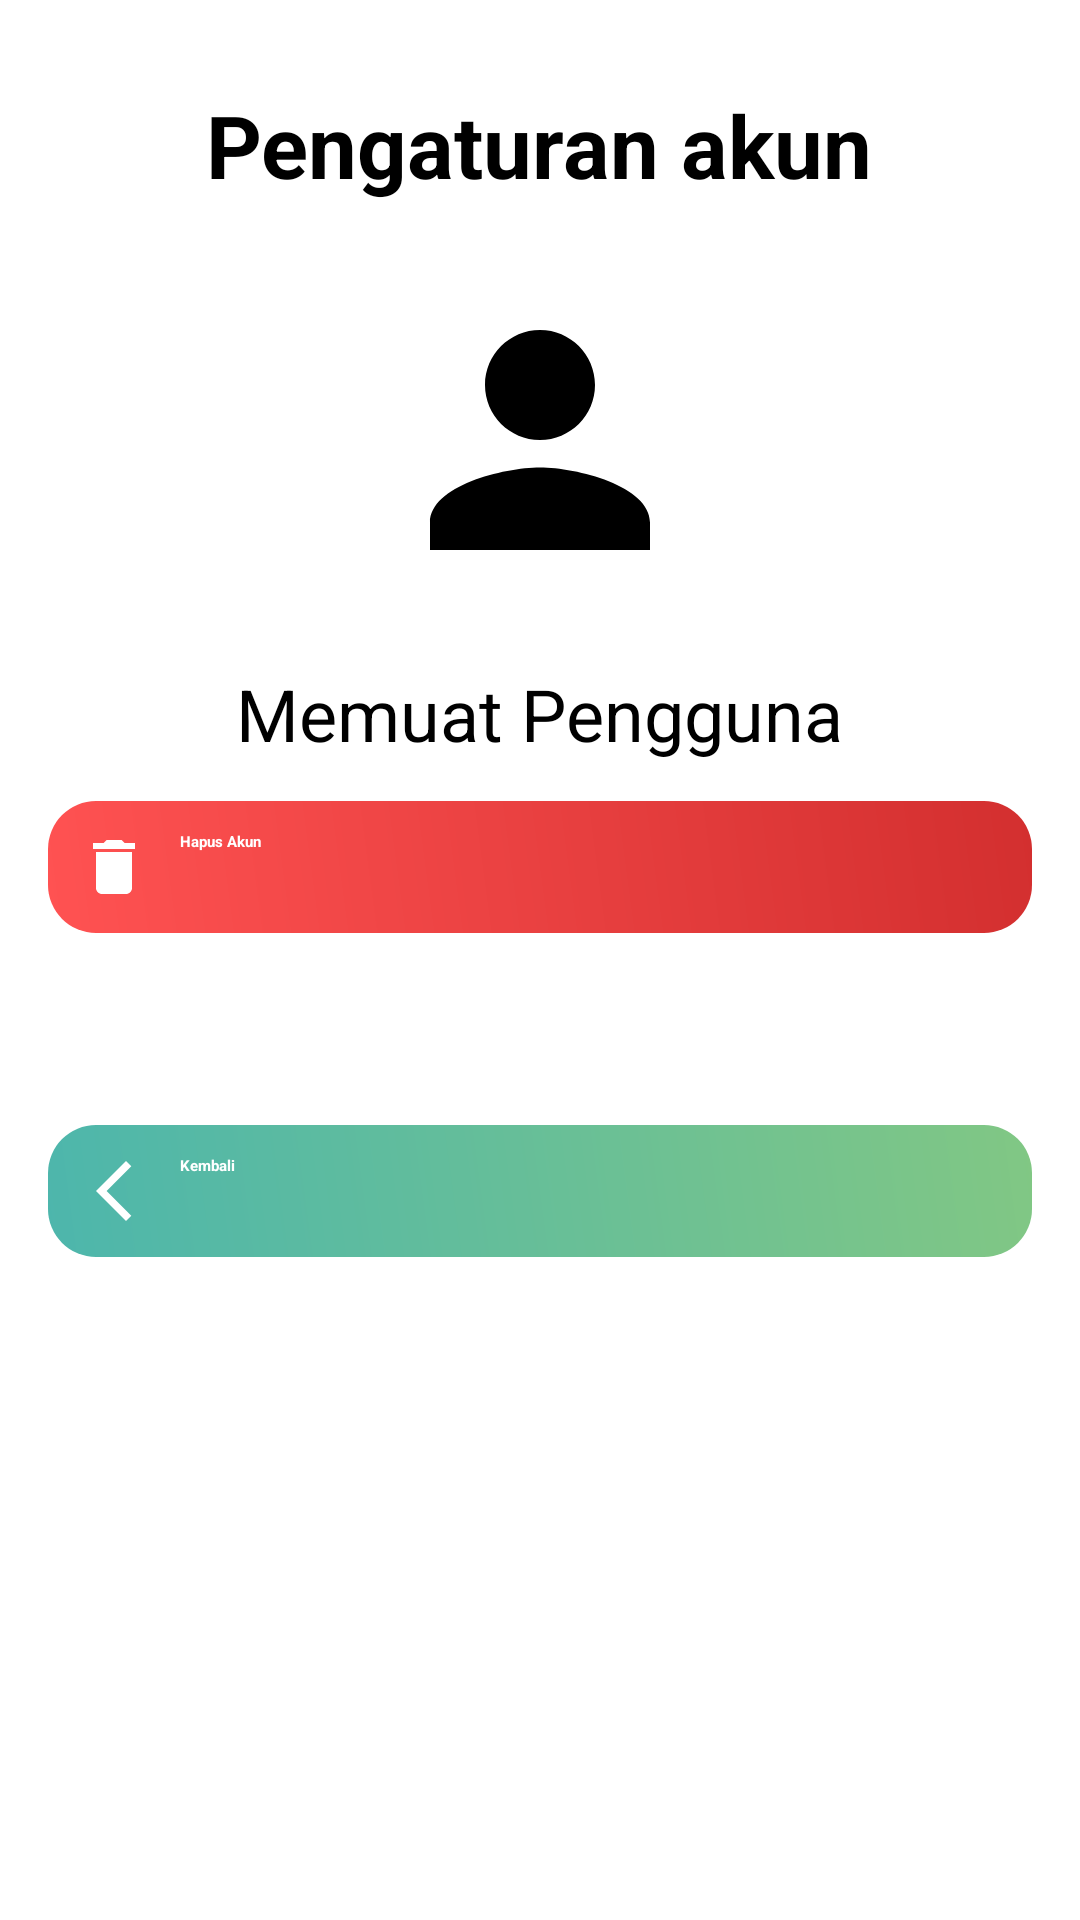

Here is an Android app screen rendered from its layout file. Give the layout XML and the strings, colors and styles it references.
<!-- AndroidManifest.xml: application theme Theme.Recorder -->
<!-- res/layout/activity_settings.xml -->
<?xml version="1.0" encoding="utf-8"?>
<FrameLayout xmlns:android="http://schemas.android.com/apk/res/android"
    android:layout_width="match_parent"
    android:layout_height="match_parent"
    xmlns:app="http://schemas.android.com/apk/res-auto">

    
    <ScrollView
        android:layout_width="match_parent"
        android:layout_height="match_parent"
        android:fillViewport="true">  

        
        <LinearLayout
            android:layout_width="match_parent"
            android:layout_height="wrap_content"
            android:orientation="vertical"
            android:padding="16dp">

            <TextView
                android:id="@+id/textAccount"
                android:layout_width="wrap_content"
                android:layout_height="wrap_content"
                android:text="@string/pengaturan_akun"
                android:theme="@style/Theme.Recorder"
                android:textColor="@color/black"
                android:textSize="29sp"
                android:textStyle="bold"
                android:layout_marginTop="13dp"
                android:layout_marginBottom="24dp"
                android:layout_gravity="center" />

            
            <ImageView
                android:layout_width="110dp"
                android:layout_height="110dp"
                android:layout_gravity="center"
                android:src="@drawable/ic_user_icon"
                android:layout_marginBottom="20dp" />

            <TextView
                android:id="@+id/textViewWelcome"
                android:layout_width="wrap_content"
                android:layout_height="wrap_content"
                android:text="@string/memuat_pengguna"
                android:textColor="@color/black"
                android:textSize="24sp"
                android:layout_gravity="center_horizontal" />

            <LinearLayout
                android:layout_width="match_parent"
                android:layout_height="wrap_content"
                android:orientation="vertical"
                android:background="@drawable/gradient_dark_red"
                android:padding="10dp"
                android:layout_marginTop="13dp">

                <Button
                    android:id="@+id/buttonDeleteAccount"
                    android:layout_width="match_parent"
                    android:layout_height="wrap_content"
                    android:text="@string/hapus_akun"
                    android:textStyle="bold"
                    android:background="@android:color/transparent"
                    android:textColor="@android:color/white"
                    android:layout_marginRight="34dp"
                    android:drawableLeft="@drawable/ic_delete"
                    android:drawablePadding="10dp" />
            </LinearLayout>

            <LinearLayout
                android:layout_width="match_parent"
                android:layout_height="wrap_content"
                android:orientation="vertical"
                android:background="@drawable/gradient_blue_purple"
                android:padding="10dp"
                android:layout_marginTop="10dp">

                <Button
                    android:id="@+id/buttonLogout"
                    android:layout_width="match_parent"
                    android:layout_height="wrap_content"
                    android:text="@string/keluar"
                    android:textStyle="bold"
                    android:background="@android:color/transparent"
                    android:textColor="@android:color/white"
                    android:layout_marginRight="34dp"
                    android:drawableLeft="@drawable/ic_logout"
                    android:drawablePadding="10dp" />
            </LinearLayout>

            <LinearLayout
                android:layout_width="match_parent"
                android:layout_height="wrap_content"
                android:orientation="vertical"
                android:background="@drawable/gradient_green_teal"
                android:padding="10dp"
                android:layout_marginTop="10dp">

                <Button
                    android:id="@+id/buttonBack"
                    android:layout_width="match_parent"
                    android:layout_height="wrap_content"
                    android:text="@string/kembali"
                    android:textStyle="bold"
                    android:background="@android:color/transparent"
                    android:textColor="@android:color/white"
                    android:layout_marginRight="34dp"
                    android:drawableLeft="@drawable/ic_back"
                    android:drawablePadding="10dp" />
            </LinearLayout>
        </LinearLayout>

    </ScrollView>

    
    <androidx.cardview.widget.CardView
        android:id="@+id/cardViewProgress"
        android:layout_width="wrap_content"
        android:layout_height="wrap_content"
        android:layout_gravity="center"
        android:layout_margin="16dp"
        app:cardCornerRadius="8dp"
        app:cardElevation="4dp"
        app:cardBackgroundColor="@android:color/white">

        <ProgressBar
            android:id="@+id/progressBar"
            android:layout_width="wrap_content"
            android:layout_height="wrap_content"
            android:visibility="gone"
            android:layout_gravity="center" />
    </androidx.cardview.widget.CardView>

</FrameLayout>
<!-- resources referenced by this layout -->
<resources>
  <color name="black">#FF000000</color>
  <!-- drawable gradient_dark_red (drawable) -->
  <shape xmlns:android="http://schemas.android.com/apk/res/android">
      <gradient
          android:angle="45"
          android:startColor="#FF5252"
          android:endColor="#D32F2F"
          android:type="linear" />
      <corners android:radius="16dp" />
  </shape>
  <!-- drawable gradient_green_teal (drawable) -->
  <shape xmlns:android="http://schemas.android.com/apk/res/android">
      <gradient
          android:angle="45"
          android:startColor="#4DB6AC"
          android:endColor="#81C784"
          android:type="linear" />
      <corners android:radius="16dp" />
  </shape>
  <!-- drawable ic_back (drawable) -->
  <vector xmlns:android="http://schemas.android.com/apk/res/android"
      android:width="24dp"
      android:height="24dp"
      android:viewportWidth="24"
      android:viewportHeight="24">
  
  <path
      android:fillColor="@android:color/white"
      android:pathData="M17.77,3.77l-1.77,-1.77l-10,10l10,10l1.77,-1.77l-8.23,-8.23z"/>
  </vector>
  <!-- drawable ic_delete (drawable) -->
  <vector xmlns:android="http://schemas.android.com/apk/res/android"
      android:width="24dp"
      android:height="24dp"
      android:viewportWidth="24"
      android:viewportHeight="24">
  
      <path
          android:fillColor="@android:color/white"
          android:pathData="M6,19c0,1.1 0.9,2 2,2h8c1.1,0 2,-0.9 2,-2V7H6v12zM19,4h-3.5l-1,-1h-5l-1,1H5v2h14V4z"/>
  </vector>
  <!-- drawable ic_logout (drawable) -->
  <?xml version="1.0" encoding="utf-8"?>
  <vector xmlns:android="http://schemas.android.com/apk/res/android"
      android:width="24dp"
      android:height="24dp"
      android:viewportWidth="24"
      android:viewportHeight="24">
  <path
      android:fillColor="@color/white"
      android:pathData="M17,7l-1.41,1.41L18.17,11H8v2h10.17l-2.58,2.58L17,17l5,-5zM4,5h8V3H4c-1.1,0 -2,0.9 -2,2v14c0,1.1 0.9,2 2,2h8v-2H4V5z"/>
  </vector>
  <!-- drawable ic_user_icon (drawable) -->
  <vector xmlns:android="http://schemas.android.com/apk/res/android" android:height="24dp" android:tint="#000000" android:viewportHeight="24" android:viewportWidth="24" android:width="24dp">
  
      <path android:fillColor="@android:color/white" android:pathData="M12,12c2.21,0 4,-1.79 4,-4s-1.79,-4 -4,-4 -4,1.79 -4,4 1.79,4 4,4zM12,14c-2.67,0 -8,1.34 -8,4v2h16v-2c0,-2.66 -5.33,-4 -8,-4z"/>
  
  </vector>
  
  
  
  
  
  
  
  
  
  
  
  <string name="hapus_akun">Hapus Akun</string>
  <string name="keluar">Keluar</string>
  <string name="kembali">Kembali</string>
  <string name="memuat_pengguna">Memuat Pengguna</string>
  <string name="pengaturan_akun">Pengaturan akun</string>
  <style name="Theme.Recorder" parent="Theme.MaterialComponents.DayNight.DarkActionBar">
          
          <item name="colorPrimary">@color/purple_200</item>
          <item name="colorPrimaryVariant">@color/purple_700</item>
          <item name="colorPrimary">@color/purple_500</item>
          
          <item name="colorSecondary">@color/teal_200</item>
          <item name="colorSecondaryVariant">@color/teal_200</item>
          <item name="colorOnSecondary">@color/black</item>
          
          <item name="android:statusBarColor">?attr/colorPrimaryVariant</item>
          
      </style>
  <color name="white">#FFFFFFFF</color>
  <color name="purple_200">#FFBB86FC</color>
  <color name="purple_700">#FF3700B3</color>
  <color name="purple_500">#FF6200EE</color>
  <color name="teal_200">#FF03DAC5</color>
</resources>
